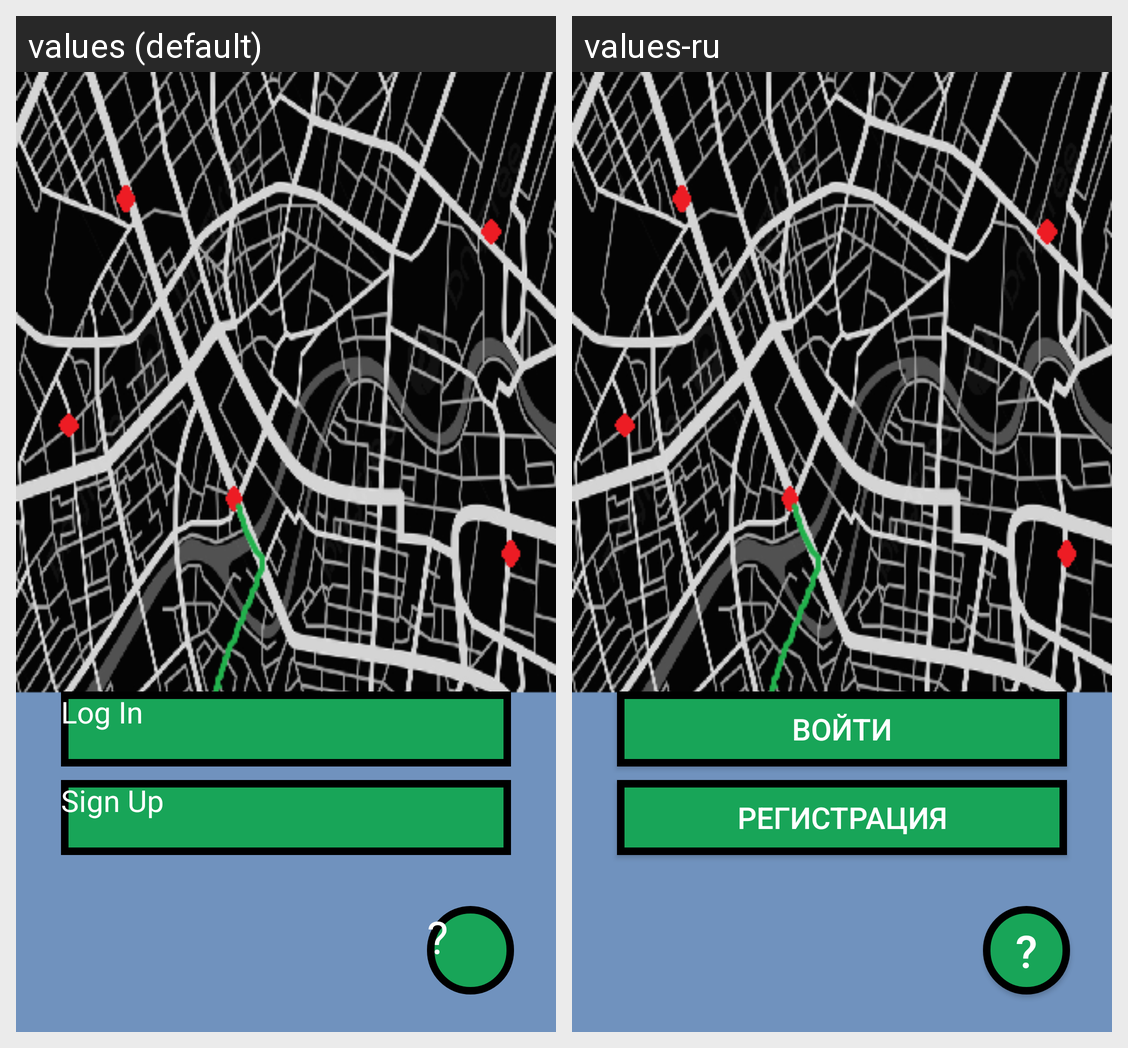

The same Android screen rendered under two of its app's locales, left to right. List the strings drawn on it with the default value and each locale's translation.
Android screen res/layout/activity_main.xml rendered under 2 locales, left to right: values (default), values-ru. Device: Nexus 5 (rendered at 1080×1920; each locale shown at half size, 540×960, under a caption strip naming it); theme Theme.NavigatorAppAndroid.
Strings drawn on this screen, with the default value and each locale's value (text and hints the layout hard-codes, and strings that could not be matched under every locale, appear in the picture but are not listed):

login_text_button
  values: Log In
  values-ru: Войти

sign_up_text_button
  values: Sign Up
  values-ru: Регистрация

info_button
  values: ?
  values-ru: ?
